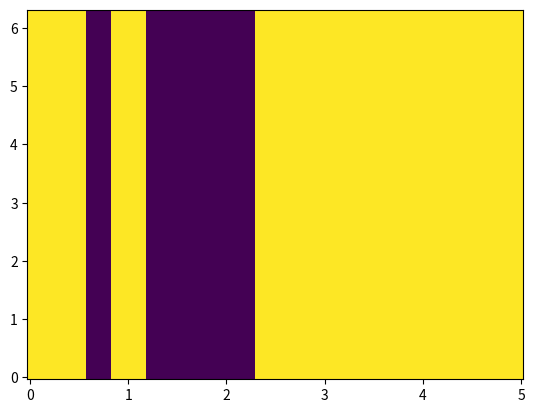

Here is the Python script that generated this plot:
import numpy as np
from matplotlib import pyplot as plt
from pylab import meshgrid

def distrib(r, R, sigma):
    return 0.5 * 1/(np.sqrt(2 * np.pi * sigma**2)) * (np.exp(- np.square(r - R)/(2 * sigma**2)) + np.exp(- np.square(r - 2*R)/(2 * sigma**2)))
    # return 0.5 * (1/np.sqrt(4 * np.pi * sigma**2)) * np.exp(- np.square(r - 3*R))/(4 * sigma**2)

def save_2_var_plot(x, y, z, name="file.png"):
    plt.figure()
    plt.pcolor(x, y, z)
    plt.savefig(name)
    plt.close()

if __name__ == "__main__":
    X = np.linspace(0, 5, num =100)
    Y = np.linspace(0, 2 * np.pi, num=100)

    r, theta = meshgrid(X, Y)

    R1 = 0.7
    R2 = 0.5
    sigma = 0.1

    h0 = (0.5 * distrib(r, R1, sigma)) + (0.5 * 1/(2*np.pi))
    h1 = (0.5 * distrib(r, R2, sigma)) + (0.5 * 1/(2*np.pi))

    C = np.zeros((len(h0), len(h1)))

    for i in range(0, len(h0)):
        for j in range(0, len(h1)):
            if h0[i][j] > h1[i][j]:
                C[i][j] = 0
            else:
                C[i][j] = 1

    print(C)
    save_2_var_plot(r, theta, C, "h.png")
